Run: headless pygame with SDL's dummy video driver; simulated clock (each Clock.tick advances the game by its frame time, no real sleeping); random seed 0; keys injected as events and as key.get_pressed() state; mouse plan: one left click at the window centre at the start of phase 2, then a move to the lower-right quarter at the start of phase 3.
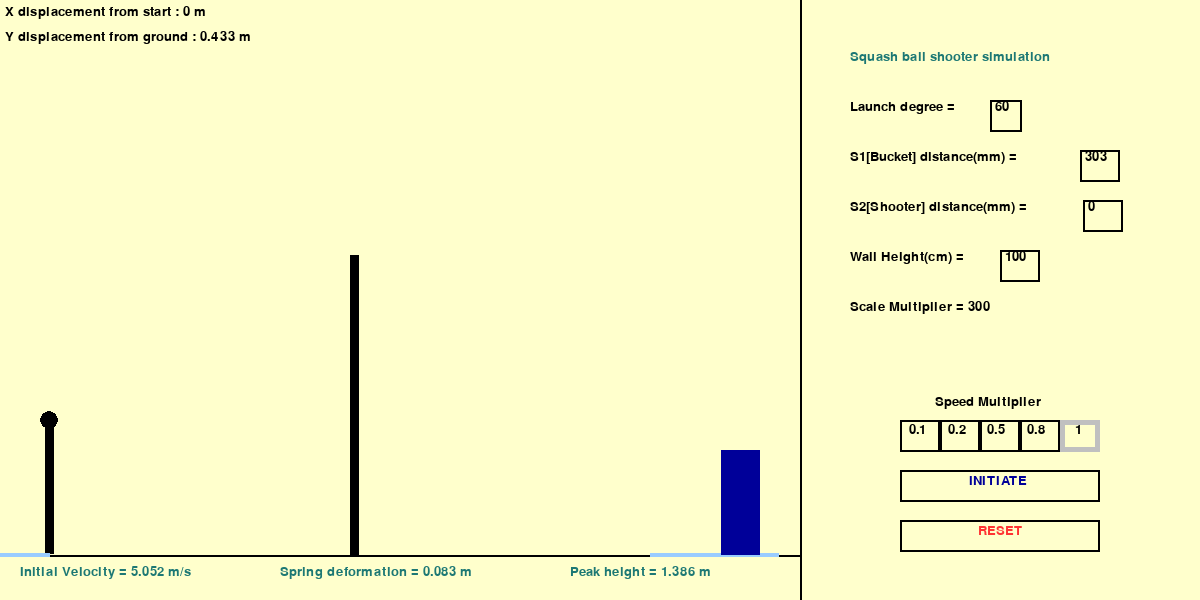
Frame 1 of 4 · flips 1–60 · no input
Frame 2 of 4 · flips 61–180 · clicked the window centre · tapped SPACE, RETURN · held RIGHT (→), D · screen unchanged from frame 1, image omitted
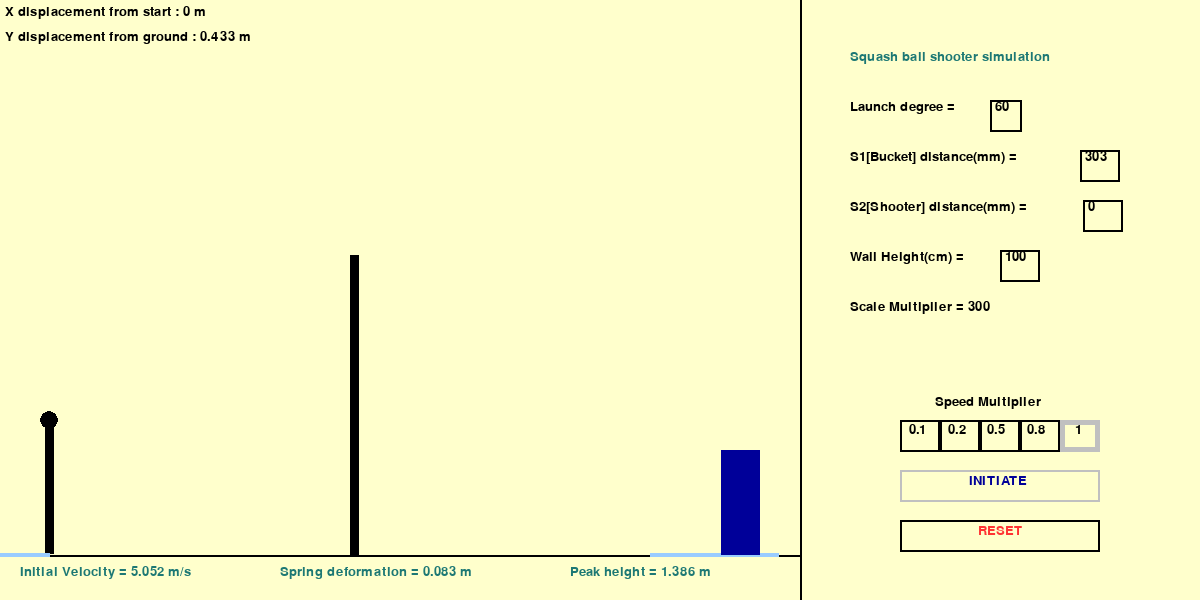
Frame 3 of 4 · flips 181–300 · moved the mouse to the lower-right quarter · held DOWN (↓), S
Frame 4 of 4 · flips 301–420 · held LEFT (←), A, UP (↑), W · screen unchanged from frame 3, image omitted

The pygame program that drew these frames:

# ทำเป็น Funtion
# ทำเป็น List

import math as m
import pygame as pg


class Rectangle:
    def __init__(self, x=0, y=0, w=0, h=0, color=''):
        self.x = x  # Position X
        self.y = y  # Position Y
        self.w = w  # Width
        self.h = h  # Height
        self.color = color

    def draw(self, screen):
        pg.draw.rect(screen, self.color,
                     (self.x, self.y, self.w, self.h), 2)


class Button(Rectangle):
    def __init__(self, x=0, y=0, w=0, h=0, color=''):
        Rectangle.__init__(self, x, y, w, h, color)

    def isMouseOn(self):
        if self.x <= pg.mouse.get_pos()[0] <= (self.x + self.w) and self.y <= pg.mouse.get_pos()[1] <= (self.y + self.h):
            return True
        else:
            pass

    def takeaction(self, output, value):
        if self.isMouseOn():
            if pg.mouse.get_pressed()[0]:
                pg.draw.rect(screen, ACTIVE, (self.x,
                                              self.y, self.w, self.h), 5)
                for i in range(len(output)):
                    output[i] = value[i]
            else:
                pg.draw.rect(screen, ACTIVE, (self.x,
                                              self.y, self.w, self.h), 2)
        else:
            pg.draw.rect(screen, black, (self.x,
                                         self.y, self.w, self.h), 2)
        return output


class TextBox:
    def __init__(self, col, text=''):
        # self.rect = pg.Rect(x, y, w, h)
        self.color = col
        self.text = text
        self.txt_surface = FONT.render(text, True, self.color)

    def draw(self, Screen):
        # Blit the text.
        Screen.blit(self.txt_surface, (self.rect.x+5, self.rect.y))


class InputBox:

    def __init__(self, x, y, w, h, text='', type='', l=100):
        self.rect = pg.Rect(x, y, w, h)
        self.color = black
        self.text = text
        self.return_text = ''
        self.type = type
        self.len = l
        self.txt_surface = FONT.render(text, True, self.color)
        self.active = False

    def handle_event(self, event):

        if event.type == pg.MOUSEBUTTONDOWN:  # ทำการเช็คว่ามีการคลิก Mouse หรือไม่
            # ทำการเช็คว่าตำแหน่งของ Mouse อยู่บน InputBox นี้หรือไม่
            if self.rect.collidepoint(event.pos):
                # Toggle the active variable.
                self.active = not self.active
            else:
                self.return_text = self.text
                self.active = False
        if event.type == pg.KEYDOWN:
            if self.active:
                if event.key == pg.K_RETURN:
                    self.return_text = self.text
                    self.active = False
                elif event.key == pg.K_KP_ENTER:
                    self.return_text = self.text
                    self.active = False
                elif event.key == pg.K_BACKSPACE:
                    self.text = self.text[:-1]
                else:
                    if self.type == 'str':
                        self.text += event.unicode
                    elif self.type == 'int':
                        if event.unicode.isnumeric():
                            if len(self.text) < self.len and self.text != '0':
                                self.text += event.unicode
                        else:
                            self.text = self.text
                # Re-render the text.
                self.txt_surface = FONT.render(self.text, True, black)
        self.color = ACTIVE if self.active else black  # เปลี่ยนสีของ InputBox

    def update(self):
        # Resize the box if the text is too long.
        width = max(self.rect.w, self.txt_surface.get_width()+10)
        self.rect.w = width

    def draw(self, Screen):
        # Blit the text.
        Screen.blit(self.txt_surface, (self.rect.x+5, self.rect.y))
        # Blit the rect.
        pg.draw.rect(Screen, self.color, self.rect, 2)


# Squash Object------------------------------------------------------------------------------------------
class Ball:
    def __init__(self, pos_x, pos_y, u, size, color, curr_x_distance, curr_y_distance):
        self.pos_x = pos_x
        self.pos_y = pos_y
        self.u = u
        self.size = size
        self.color = color
        self.curr_x_distance = curr_x_distance
        self.curr_y_distance = curr_y_distance
        self.lx = []
        self.ly = []

    def update_position(self, t):
        self.pos_x = ini_sx+(ux*(t/1000*speed_multiplier))*scale_multiplier
        self.pos_y = (ini_sy-h*scale_multiplier)-(uy*(t/1000*speed_multiplier) +
                                                  (-a*(t/1000*speed_multiplier)**2)/2)*scale_multiplier
        self.curr_x_distance = str(ux*t/1000)[:5]
        self.curr_y_distance = str(h+(uy*(t/1000)-0.5*(a*((t/1000)**2))))[:5]

    def dots_track(self, t, speed_multiplier):
        # Re-fill the background with coordinates from list
        for i, j in zip(range(len(self.lx)), range(len(self.ly))):
            pg.draw.circle(screen, black, (self.lx[i], self.ly[i]), 2)
        # Frequency of dots in the path tracer
        if (t*speed_multiplier % 80 == 0):
            self.lx.append(int(squash.pos_x))
            self.ly.append(int(squash.pos_y))

    def reset(self, pos_x, pos_y,  curr_x_distance, curr_y_distance):
        self.pos_x = pos_x
        self.pos_y = pos_y
        self.curr_x_distance = curr_x_distance
        self.curr_y_distance = curr_y_distance
        self.lx = []
        self.ly = []

    def draw(self, screen, scale_multiplier):
        pg.draw.circle(screen, self.color, (self.pos_x,
                                            self.pos_y), self.size*scale_multiplier)


# Calculate functions----------------------------------------------------------------------------------
def calculate(s1, s2, h, deg, M, k):
    u = m.sqrt((4.9*(s1+s2+2)**2)/((h-0.35+m.tan(m.radians(deg))
                                    * (s1+s2+2))*m.cos(m.radians(deg))**2))
    # print("u =", str(u)[:5])
    x = (19.6*M*m.sin(m.radians(deg)) +
         m.sqrt((19.6*M*m.sin(m.radians(deg))**2+4*k*1000*M*(u**2))))/(2*k*1000)
    # print("x =", str(x)[:5])
    H = m.tan(m.radians(deg))*(s1+1)-4.9 * \
        ((s1+1)/(u*m.cos(m.radians(deg))))**2+h
    # print("H =", str(H)[:5])
    ux = u*m.cos(m.radians(deg))
    uy = u*m.sin(m.radians(deg))
    return u, x, H, ux, uy


def Initiate_sim(toggle_start, last_t, pos_y_max, reset_text_toggle, t):
    # toggleable simulation
    if toggle_start == 1:
        # dotted tracing#---------------------------------------------------------------------------------------------------#
        squash.dots_track(t, speed_multiplier)
        # position vector#---------------------------------------------------------------------------------------------------#
        squash.draw(screen, scale_multiplier)
        if (squash.pos_y <= ini_sy-0.35*scale_multiplier):  # run simulation
            squash.update_position(t)
            t += 1
        else:  # reset simulation
            last_t = t
            t = 0
    elif toggle_start == 0:
        pos_y_max = 900
        squash.reset(ini_sx-5+(0.015*scale_multiplier), ini_sy -
                     (h*scale_multiplier), squash.curr_x_distance, squash.curr_y_distance)
        squash.draw(screen, scale_multiplier)
    return toggle_start, last_t, pos_y_max, reset_text_toggle, t


def Reset_sim(toggle_reset, toggle_start, reset_text_toggle, t):
    if toggle_reset == 1:
        squash.reset(ini_sx, ini_sy-h*scale_multiplier, 0, h)
        reset_text_toggle = 0
        toggle_reset = 0
        toggle_start = 0
        t = 0
    return toggle_reset, toggle_start, reset_text_toggle, t


def inputbox_return(enter_switch, text, return_text, active_status, output, multiplier=1):
    if return_text != '':
        output = int(text)/multiplier
        return_text = ''
        enter_switch = 0
    if return_text == '':
        if active_status:
            enter_switch = 1
        else:
            enter_switch = 0
    return enter_switch, return_text, active_status, output


# logic#---------------------------------------------------------------------------------------------------#
scale_multiplier = 300  # to manually fit the screen
speed_multiplier = 1  # to manually control time as see fit
x_01_switch = 0
x_02_switch = 0
x_05_switch = 0
x_08_switch = 0
x_1_switch = 1
toggle_start = 0
toggle_reset = 0
reset_text_toggle = 0
enter_switch_1 = 0
enter_switch_2 = 0
enter_switch_3 = 0
enter_switch_4 = 0
# Scientific variables#---------------------------------------------------------------------------------------------------#
M = 0.23  # net weight of ball and platform
k = 0.88  # spring constant
deg = 60  # degree
s1 = 0.303  # at target
s2 = 0  # at shooter
wall = 1  # wall's height
h = 0.433  # shooter's height
a = 9.81  # earth's gravitational acceleration

u, x, H, ux, uy = calculate(s1, s2, h, deg, M, k)


ini_sx = 50  # initial floor position on X-axis
ini_sy = 550  # initial floor position on Y-axis
pos_x = ini_sx
pos_y = ini_sy-h*scale_multiplier  # initial ball position
pos_y_max = pos_y
curr_x_distance = 0
curr_y_distance = h
last_t = 0
t = 0  # initial time
# Color code#---------------------------------------------------------------------------------------------------#
black = (0, 0, 0)
white = (255, 255, 255)
red = (255, 51, 51)
blue = (153, 153, 255)
light_blue = (153, 204, 255)
dark_blue = (0, 0, 153)
mystic_green = (29, 120, 116)
ACTIVE = (192, 192, 192)


pg.init()
pg.display.set_caption("G03_Simulation")
FONT = pg.font.SysFont("impact", 20)
win_x = 1200
win_y = 600
screen = pg.display.set_mode((win_x, win_y))
running = True
# Buttons
Initiate = Button(900, 470, 200, 32, black)
Reset = Button(900, 520, 200, 32, red)
x_01 = Button(900, 420, 40, 32, black)
x_02 = Button(940, 420, 40, 32, black)
x_05 = Button(980, 420, 40, 32, black)
x_08 = Button(1020, 420, 40, 32, black)
x_1 = Button(1060, 420, 40, 32, black)

# Input boxes
input_box1 = InputBox(990, 100, 32, 32, '60', 'int', 2)
input_box2 = InputBox(1080, 150, 40, 32, '303', 'int', 3)
input_box3 = InputBox(1083, 200, 40, 32, '0', 'int', 3)
input_box4 = InputBox(1000, 250, 40, 32, '100', 'int', 3)
input_boxes = [input_box1, input_box2, input_box3, input_box4]

# Squash
squash = Ball(pos_x, pos_y, u, 0.03, black, curr_x_distance, curr_y_distance)


while (running):
    screen.fill((255, 255, 204))
    pg.draw.rect(screen, black, (0, ini_sy+5, win_x-400, 2))
    pg.draw.rect(screen, black, (win_x-400, 0, 2, win_y))
    pg.draw.rect(screen, black, (ini_sx-5, ini_sy+5-h*scale_multiplier,
                 0.03*scale_multiplier, h*scale_multiplier))
    pg.draw.rect(screen, black, (ini_sx+(1+s2)*scale_multiplier,
                 ini_sy+5-wall*scale_multiplier, 0.03*scale_multiplier, wall*scale_multiplier))
    pg.draw.rect(screen, light_blue, ((ini_sx+(2+s2)*scale_multiplier),
                 ini_sy+3, 0.433*scale_multiplier, 4))
    pg.draw.rect(screen, dark_blue, ((ini_sx+(2+s1+s2)*scale_multiplier)-(0.065*scale_multiplier),
                 ini_sy+5-0.35*scale_multiplier, 0.13*scale_multiplier, 0.35*scale_multiplier))
    pg.draw.rect(screen, red, (0, pos_y_max, win_x-400, 2))
    pg.draw.rect(screen, light_blue, ((ini_sx+(-0.8+s2)*scale_multiplier),
                 ini_sy+3, 0.8*scale_multiplier, 4))

    # inputtable variables
    enter_switch_1, input_box1.return_text, input_box1.active, deg = inputbox_return(
        enter_switch_1, input_box1.text, input_box1.return_text, input_box1.active, deg)

    enter_switch_2, input_box2.return_text, input_box2.active, s1 = inputbox_return(
        enter_switch_2, input_box2.text, input_box2.return_text, input_box2.active, s1, 1000)

    enter_switch_3, input_box3.return_text, input_box3.active, s2 = inputbox_return(
        enter_switch_3, input_box3.text, input_box3.return_text, input_box3.active, s2, 1000)

    enter_switch_4, input_box4.return_text, input_box4.active, wall = inputbox_return(
        enter_switch_4, input_box4.text, input_box4.return_text, input_box4.active, wall, 100)

    # Calculations
    u, x, H, ux, uy = calculate(s1, s2, h, deg, M, k)
    if pos_y_max > squash.pos_y:
        pos_y_max = squash.pos_y
    # simulation init#
    toggle_start, last_t, pos_y_max, reset_text_toggle, t = Initiate_sim(
        toggle_start, last_t, pos_y_max, reset_text_toggle, t)
    # simulation reset#
    toggle_reset, toggle_start, reset_text_toggle, t = Reset_sim(
        toggle_reset, toggle_start, reset_text_toggle, t)
    # initiate button interaction
    Initiate.draw(screen)
    Reset.draw(screen)
    x_01.draw(screen)
    x_02.draw(screen)
    x_05.draw(screen)
    x_08.draw(screen)
    x_1.draw(screen)
    # Buttons#
    [toggle_start] = Initiate.takeaction([toggle_start], [1])
    [toggle_reset] = Reset.takeaction([toggle_reset], [1])
    [x_01_switch, x_02_switch, x_05_switch, x_08_switch, x_1_switch] = x_01.takeaction(
        [x_01_switch, x_02_switch, x_05_switch, x_08_switch, x_1_switch], [1, 0, 0, 0, 0])
    [x_01_switch, x_02_switch, x_05_switch, x_08_switch, x_1_switch] = x_02.takeaction(
        [x_01_switch, x_02_switch, x_05_switch, x_08_switch, x_1_switch], [0, 1, 0, 0, 0])
    [x_01_switch, x_02_switch, x_05_switch, x_08_switch, x_1_switch] = x_05.takeaction(
        [x_01_switch, x_02_switch, x_05_switch, x_08_switch, x_1_switch], [0, 0, 1, 0, 0])
    [x_01_switch, x_02_switch, x_05_switch, x_08_switch, x_1_switch] = x_08.takeaction(
        [x_01_switch, x_02_switch, x_05_switch, x_08_switch, x_1_switch], [0, 0, 0, 1, 0])
    [x_01_switch, x_02_switch, x_05_switch, x_08_switch, x_1_switch] = x_1.takeaction(
        [x_01_switch, x_02_switch, x_05_switch, x_08_switch, x_1_switch], [0, 0, 0, 0, 1])
    # speed button adjustment
    if x_01_switch == 1:
        pg.draw.rect(screen, ACTIVE, (x_01.x,
                                      x_01.y, x_01.w, x_01.h), 5)
        speed_multiplier = 0.1
    if x_02_switch == 1:
        pg.draw.rect(screen, ACTIVE, (x_02.x,
                                      x_02.y, x_02.w, x_02.h), 5)
        speed_multiplier = 0.2
    if x_05_switch == 1:
        pg.draw.rect(screen, ACTIVE, (x_05.x,
                                      x_05.y, x_05.w, x_05.h), 5)
        speed_multiplier = 0.5
    if x_08_switch == 1:
        pg.draw.rect(screen, ACTIVE, (x_08.x,
                                      x_08.y, x_08.w, x_08.h), 5)
        speed_multiplier = 0.8
    if x_1_switch == 1:
        pg.draw.rect(screen, ACTIVE, (x_1.x,
                                      x_1.y, x_1.w, x_1.h), 5)
        speed_multiplier = 1
    # Textboxes
    screen.blit(TextBox(black,
                'Launch degree = ').txt_surface, (850, 100))
    screen.blit(TextBox(black,
                'S1[Bucket] distance(mm) = ').txt_surface, (850, 150))
    screen.blit(TextBox(black,
                'S2[Shooter] distance(mm) = ').txt_surface, (850, 200))
    screen.blit(TextBox(black,
                'Wall Height(cm) = ').txt_surface, (850, 250))
    screen.blit(TextBox(black,
                '0.1').txt_surface, (909, 423))
    screen.blit(TextBox(black,
                '0.2').txt_surface, (948, 423))
    screen.blit(TextBox(black,
                '0.5').txt_surface, (987, 423))
    screen.blit(TextBox(black,
                '0.8').txt_surface, (1027, 423))
    screen.blit(TextBox(black,
                '1').txt_surface, (1075, 423))
    screen.blit(TextBox(dark_blue,
                'INITIATE').txt_surface, (969, 474))
    screen.blit(TextBox(mystic_green,
                'Squash ball shooter simulation').txt_surface, (850, 50))
    screen.blit(TextBox(red,
                'RESET').txt_surface, (978, 524))
    screen.blit(TextBox(black,
                'Speed Multiplier').txt_surface, (935, 395))
    screen.blit(TextBox(black,
                'Scale Multiplier = {sp}'.format(sp=scale_multiplier)).txt_surface, (850, 300))
    screen.blit(TextBox(mystic_green,
                "Initial Velocity = {u} m/s".format(u=str(u)[:5])).txt_surface, (20, 565))
    screen.blit(TextBox(mystic_green,
                "Spring deformation = {x} m".format(x=str(x)[:5])).txt_surface, (280, 565))
    screen.blit(TextBox(mystic_green,
                "Peak height = {H} m".format(H=str(H)[:5])).txt_surface, (570, 565))
    screen.blit(TextBox(black,
                "X displacement from start : {x_pos} m".format(x_pos=squash.curr_x_distance)).txt_surface, (5, 5))
    screen.blit(TextBox(black,
                "Y displacement from ground : {y_pos} m".format(y_pos=squash.curr_y_distance)).txt_surface, (5, 30))
    # conditional textboxes
    if enter_switch_1 == 1:
        screen.blit(TextBox(red,
                    'Edit and press Enter to save changes ').txt_surface, (850, 350))
    if enter_switch_2 == 1:
        screen.blit(TextBox(red,
                    'Edit and press Enter to save changes ').txt_surface, (850, 350))
    if enter_switch_3 == 1:
        screen.blit(TextBox(red,
                    'Edit and press Enter to save changes ').txt_surface, (850, 350))
    if enter_switch_4 == 1:
        screen.blit(TextBox(red,
                    'Edit and press Enter to save changes ').txt_surface, (850, 350))
    if reset_text_toggle == 1:
        screen.blit(TextBox(red,
                    'Press Reset before changing scale').txt_surface, (860, 560))
    # ทำการเรียก InputBox ทุกๆตัว โดยการ Loop เข้าไปยัง list ที่เราเก็บค่า InputBox ไว้
    for box in input_boxes:
        box.update()  # เรียกใช้ฟังก์ชัน update() ของ InputBox
        # เรียกใช้ฟังก์ชัน draw() ของ InputBox เพื่อทำการสร้างรูปบน Screen
        box.draw(screen)

    pg.display.update()
    for event in pg.event.get():
        for box in input_boxes:
            box.handle_event(event)
        if event.type == pg.KEYDOWN:
            if event.key == pg.K_KP_MINUS:
                if toggle_start == 0:
                    scale_multiplier -= 10
                elif toggle_start == 1:
                    reset_text_toggle = 1
            elif event.key == pg.K_KP_PLUS:
                if toggle_start == 0:
                    scale_multiplier += 10
                elif toggle_start == 1:
                    reset_text_toggle = 1
        if event.type == pg.QUIT:
            pg.quit()
            exit()
'''pg.draw.circle(screen, black, (ini_sx-5+(0.015*scale_multiplier),
                   ini_sy-(h*scale_multiplier)), 0.03*scale_multiplier)'''
